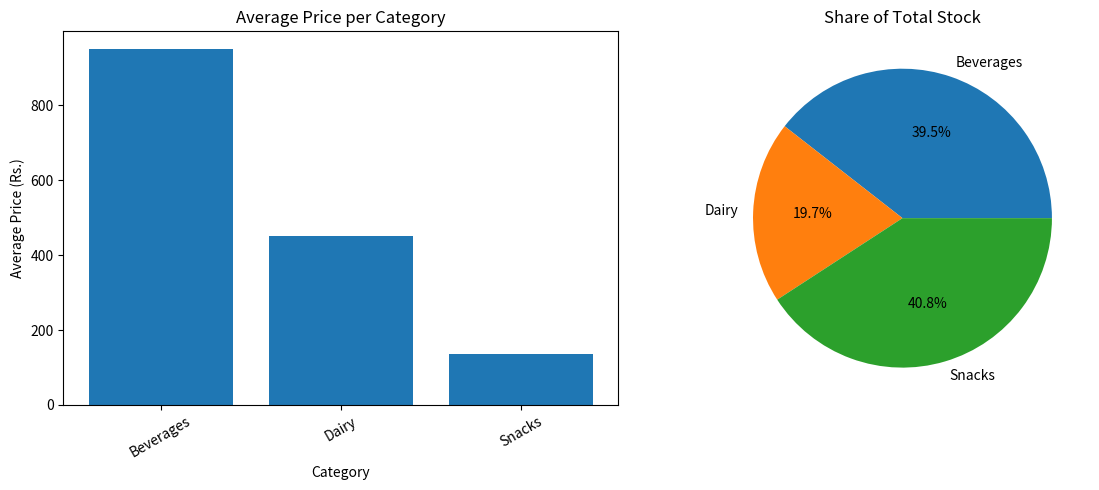

This figure's Python source:
import pandas as pd
import matplotlib.pyplot as plt

data = {
    "Product": [
        "Cola", "Chips", "Milk", "Biscuits", "Juice",
        "Yogurt", "Water", "Chocolate", "Cheese", "Tea"
    ],
    "Category": [
        " beverages ", "SNACKS", " Dairy", "Snacks ",
        "BEVERAGES", " dairy ", "Beverages ", " snacks",
        "DAIRY", " Beverages"
    ],
    "Price": [
        "Rs. 1,250", "Rs. 90", "Rs. 450", "Rs. 120",
        "Rs. 1,800", "Rs. 300", "Rs. 50", "Rs. 200",
        "Rs. 600", "Rs. 700"
    ],
    "Stock": [40, 120, 60, 100, 30, 50, 150, 80, 35, 70]
}

df = pd.DataFrame(data)

df["Category"] = df["Category"].str.strip().str.title()

df["Price"] = (
    df["Price"]
    .str.replace("Rs. ", "", regex=False)
    .str.replace(",", "", regex=False)
    .astype(float)
)

df["Category_Code"] = df["Category"].astype("category").cat.codes

print("Cleaned Inventory Dataset:")
print(df)

avg_price = df.groupby("Category")["Price"].mean()
stock_share = df.groupby("Category")["Stock"].sum()

fig, axes = plt.subplots(1, 2, figsize=(12, 5))

axes[0].bar(avg_price.index, avg_price.values)
axes[0].set_title("Average Price per Category")
axes[0].set_xlabel("Category")
axes[0].set_ylabel("Average Price (Rs.)")
axes[0].tick_params(axis="x", rotation=30)

axes[1].pie(
    stock_share.values,
    labels=stock_share.index,
    autopct="%1.1f%%"
)
axes[1].set_title("Share of Total Stock")

plt.tight_layout()
plt.savefig("inventory_plots.png")
plt.show()

print("Saved inventory_plots.png")
